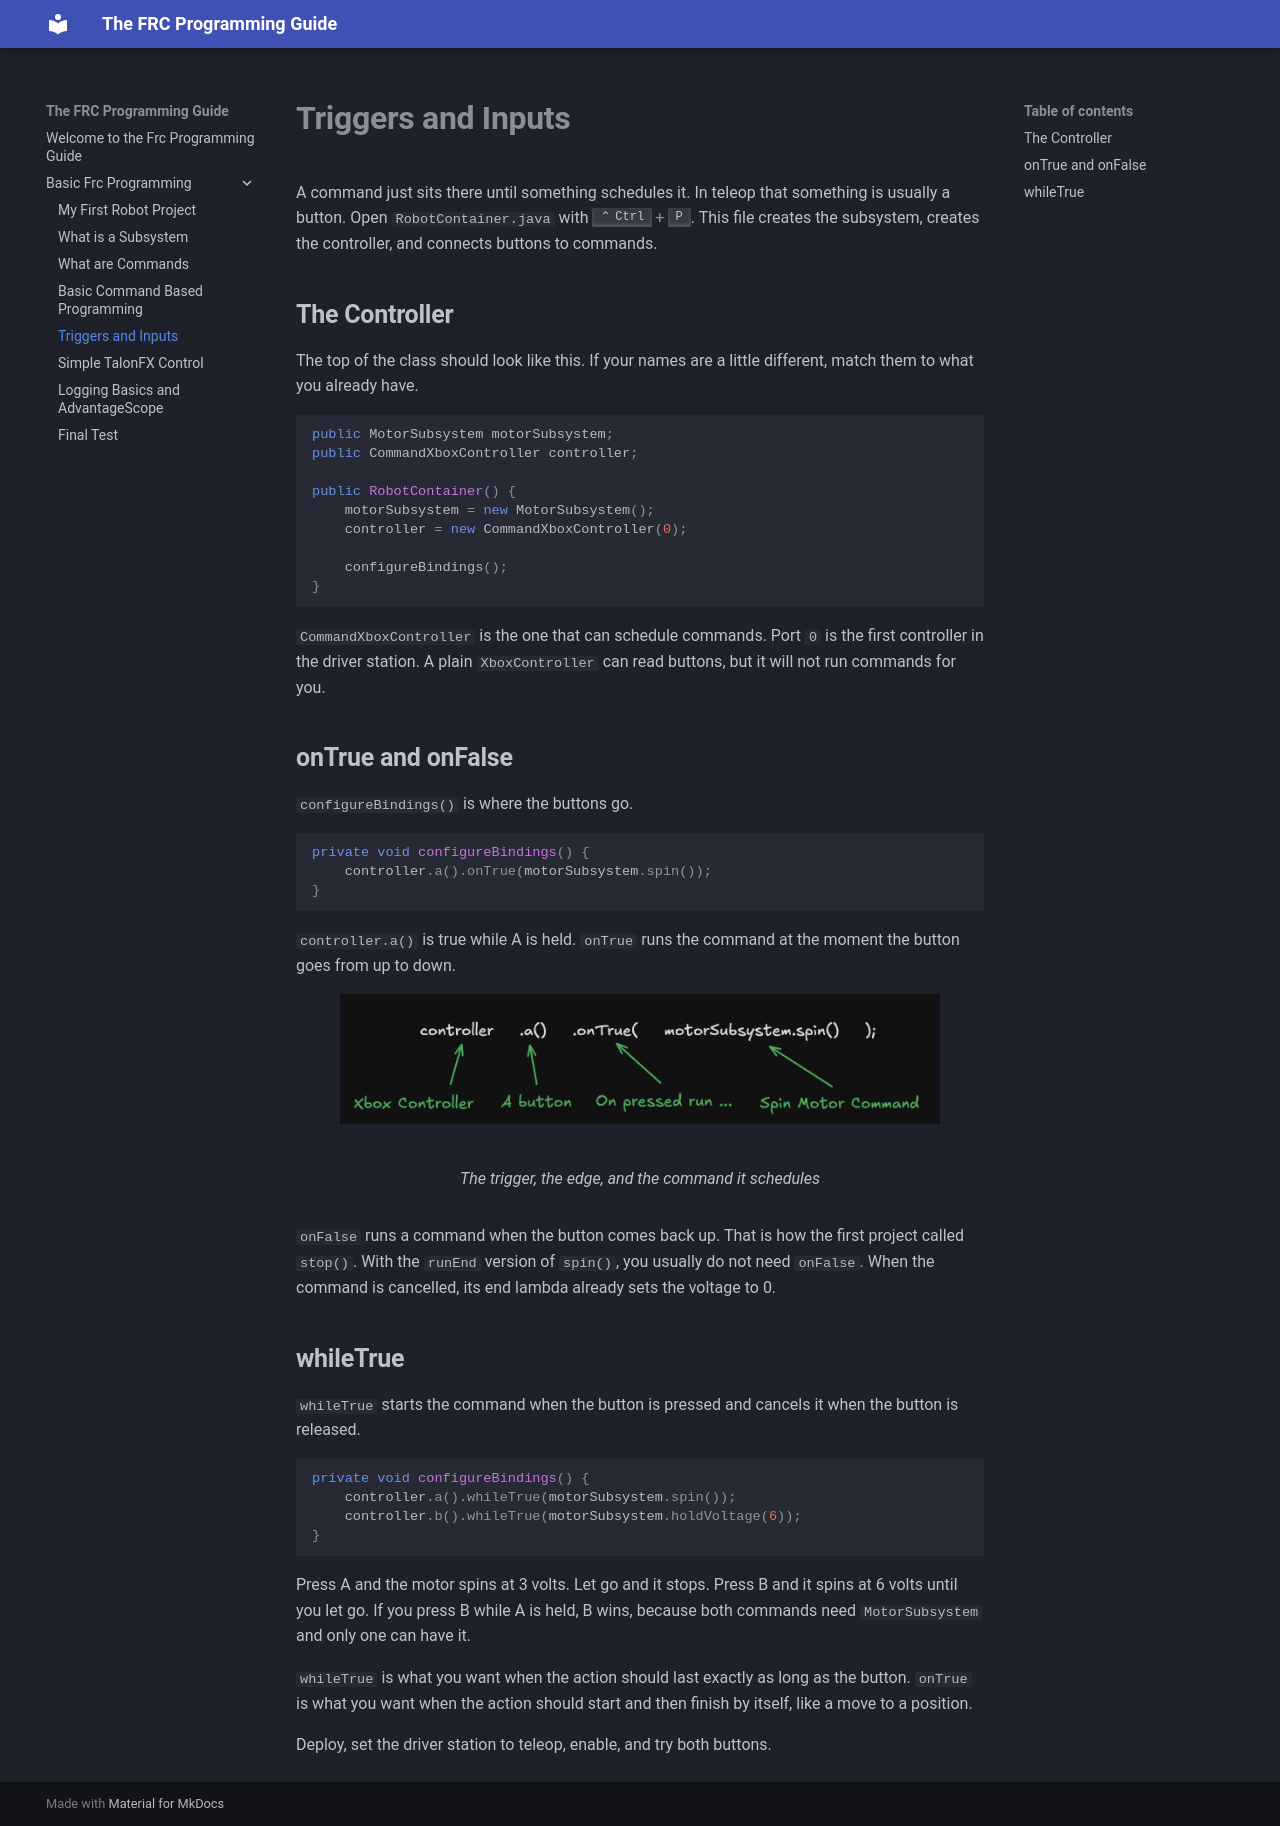

repository: rylero/TheFRCProgrammingGuide · page: Basic-FRC-Programming/triggers/index.html · generator: mkdocs

# **Triggers and Inputs**

A command just sits there until something schedules it. In teleop that something is usually a button. Open ```RobotContainer.java``` with ++ctrl+p++. This file creates the subsystem, creates the controller, and connects buttons to commands.

## **The Controller**
The top of the class should look like this. If your names are a little different, match them to what you already have.

```java
public MotorSubsystem motorSubsystem;
public CommandXboxController controller;

public RobotContainer() {
    motorSubsystem = new MotorSubsystem();
    controller = new CommandXboxController(0);

    configureBindings();
}
```

```CommandXboxController``` is the one that can schedule commands. Port ```0``` is the first controller in the driver station. A plain ```XboxController``` can read buttons, but it will not run commands for you.

## **onTrue and onFalse**
```configureBindings()``` is where the buttons go.

```java
private void configureBindings() {
    controller.a().onTrue(motorSubsystem.spin());
}
```

```controller.a()``` is true while A is held. ```onTrue``` runs the command at the moment the button goes from up to down.

<figure markdown="span">
    ![Trigger Diagram](../img/trigger_code_diagram.png){ width="600" }
  <figcaption>The trigger, the edge, and the command it schedules</figcaption>
</figure>

```onFalse``` runs a command when the button comes back up. That is how the first project called ```stop()```. With the ```runEnd``` version of ```spin()```, you usually do not need ```onFalse```. When the command is cancelled, its end lambda already sets the voltage to 0.

## **whileTrue**
```whileTrue``` starts the command when the button is pressed and cancels it when the button is released.

```java
private void configureBindings() {
    controller.a().whileTrue(motorSubsystem.spin());
    controller.b().whileTrue(motorSubsystem.holdVoltage(6));
}
```

Press A and the motor spins at 3 volts. Let go and it stops. Press B and it spins at 6 volts until you let go. If you press B while A is held, B wins, because both commands need ```MotorSubsystem``` and only one can have it.

```whileTrue``` is what you want when the action should last exactly as long as the button. ```onTrue``` is what you want when the action should start and then finish by itself, like a move to a position.

Deploy, set the driver station to teleop, enable, and try both buttons.
